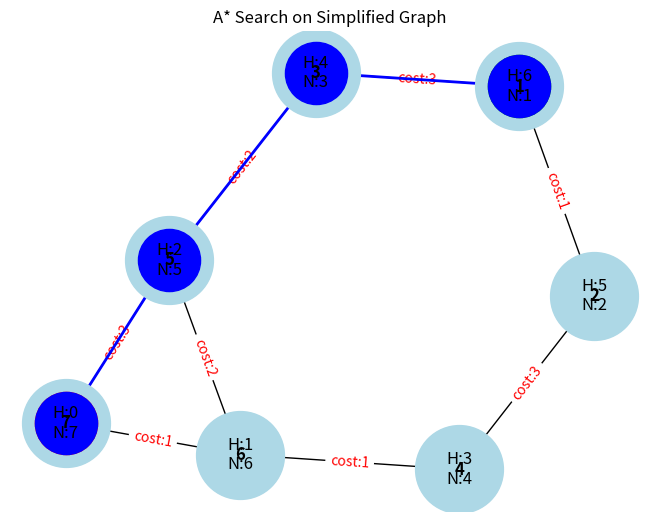

Generate this figure with matplotlib:
# -*- coding: utf-8 -*-
"""
Created on Mon May 20 18:11:19 2024

@author: Laiba Binta Tahir
"""

#A* SEARCH ALGORITHM
import networkx as nx
import matplotlib.pyplot as plt
import heapq

# Create a graph
G = nx.Graph()
nodes = range(1, 8)
edges = [
    (1, 2, {'cost': 1}), 
    (1, 3, {'cost': 3}), 
    (2, 4, {'cost': 3}),
    (3, 5, {'cost': 2}), 
    (4, 6, {'cost': 1}), 
    (5, 6, {'cost': 2}),
    (5, 7, {'cost': 3}), 
    (6, 7, {'cost': 1})
]

G.add_nodes_from(nodes)
G.add_edges_from(edges)

# Define the heuristic values for each node
heuristics = {1: 6, 2: 5, 3: 4, 4: 3, 5: 2, 6: 1, 7: 0}

# Implement A* search algorithm
def astar_search(graph, start, goal, heuristics):
    visited = set()
    heap = [(0 + heuristics[start], start, [start])]
    
    while heap:
        _, node, path = heapq.heappop(heap)
        
        if node in visited:
            continue
            
        if node == goal:
            return path
            
        visited.add(node)
        
        for neighbor in graph.neighbors(node):
            if neighbor not in visited:
                heapq.heappush(heap, (len(path) + heuristics[neighbor], neighbor, path + [neighbor]))

# Define start and goal nodes
start_node = 1
goal_node = 7
best_path = astar_search(G, start_node, goal_node, heuristics)
print(best_path)


# Visualize the graph with the best path
pos = nx.spring_layout(G)
nx.draw(G, pos, with_labels=True, node_size=4000, node_color='LightBlue', font_weight='bold')

# Draw edge costs on edges
edge_labels = {(u, v): f"cost:{d['cost']}" for u, v, d in G.edges(data=True)}
nx.draw_networkx_edge_labels(G, pos, edge_labels=edge_labels, font_color='red')

# Draw heuristic values near nodes
nx.draw_networkx_labels(G, pos, labels={node: f"H:{heuristics[node]}\nN:{node}" for node in G.nodes()}, font_size=12, font_color='black', verticalalignment='center')

# Highlight start and goal nodes
nx.draw_networkx_nodes(G, pos, nodelist=[start_node], node_color='green', node_size=2000)
nx.draw_networkx_nodes(G, pos, nodelist=[goal_node], node_color='red', node_size=2000)

# Highlight best path
nx.draw_networkx_nodes(G, pos, nodelist=best_path, node_color='blue', node_size=2000)
nx.draw_networkx_edges(G, pos, edgelist=[(best_path[i], best_path[i+1]) for i in range(len(best_path)-1)], edge_color='blue', width=2)

plt.title("A* Search on Simplified Graph")
plt.show()
